The GitHub repository ncwillis/Computer-Vision---Hand-Gesture-Recognition contains a labelled image folder "datasets" with 6 categories: fist, ok train, peace, rad, thumbs up, wave. Examples follow, each with its label.

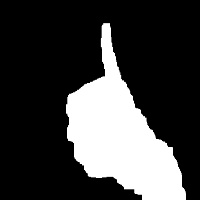
Label: thumbs up

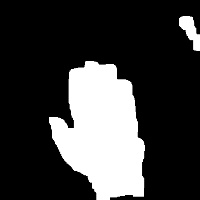
Label: wave

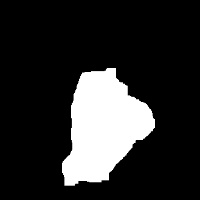
Label: fist

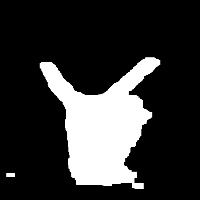
Label: peace

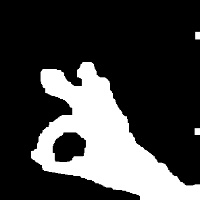
Label: ok train

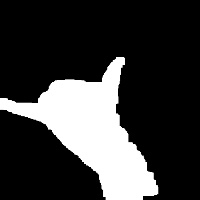
Label: rad
